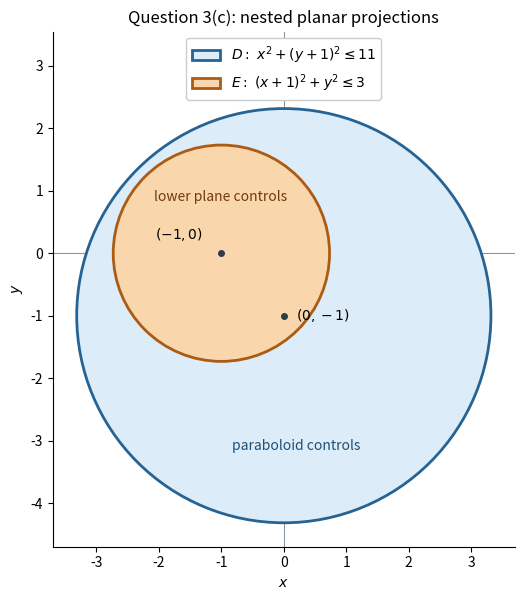

The matplotlib source for this figure:
"""Draw Question 3(c)'s projections; output only to the current directory.

Tested with Python 3.14.4, NumPy 2.3.5 and Matplotlib 3.10.7.
Dependencies are declared in the repository's root pyproject.toml.
Run from the mirrored _media directory.
"""
from pathlib import Path

import matplotlib
matplotlib.use("Agg")
import matplotlib.pyplot as plt
from matplotlib.patches import Circle
import numpy as np


def main():
    fig, ax = plt.subplots(figsize=(6.6, 6.1), facecolor="white")
    ax.set_facecolor("white")
    outer = Circle((0, -1), np.sqrt(11), facecolor="#dcecf8", edgecolor="#256394", lw=2,
                   label=r"$D:\ x^2+(y+1)^2\leq 11$")
    inner = Circle((-1, 0), np.sqrt(3), facecolor="#f9d6ab", edgecolor="#ab5b13", lw=2,
                   label=r"$E:\ (x+1)^2+y^2\leq 3$")
    ax.add_patch(outer)
    ax.add_patch(inner)
    ax.axhline(0, color="#87939d", lw=.75, zorder=0)
    ax.axvline(0, color="#87939d", lw=.75, zorder=0)
    ax.plot([0, -1], [-1, 0], "o", color="#303b43", ms=4)
    ax.annotate(r"$(0,-1)$", (0, -1), xytext=(9, -3), textcoords="offset points", fontsize=10)
    ax.annotate(r"$(-1,0)$", (-1, 0), xytext=(-48, 10), textcoords="offset points", fontsize=10)
    ax.text(-1.02, .83, "lower plane controls", ha="center", color="#723b0d", fontsize=10)
    ax.text(.2, -3.15, "paraboloid controls", ha="center", color="#204f73", fontsize=10)
    ax.set(xlim=(-3.7, 3.7), ylim=(-4.7, 3.55), xlabel="$x$", ylabel="$y$",
           title="Question 3(c): nested planar projections")
    ax.set_aspect("equal")
    ax.spines[["top", "right"]].set_visible(False)
    ax.legend(loc="upper center", frameon=True, facecolor="white", framealpha=1, fontsize=10)
    fig.tight_layout()
    fig.savefig(Path.cwd() / "mathematics-v-resit-projections.png", dpi=120, facecolor="white", transparent=False)
    plt.close(fig)


if __name__ == "__main__":
    main()
